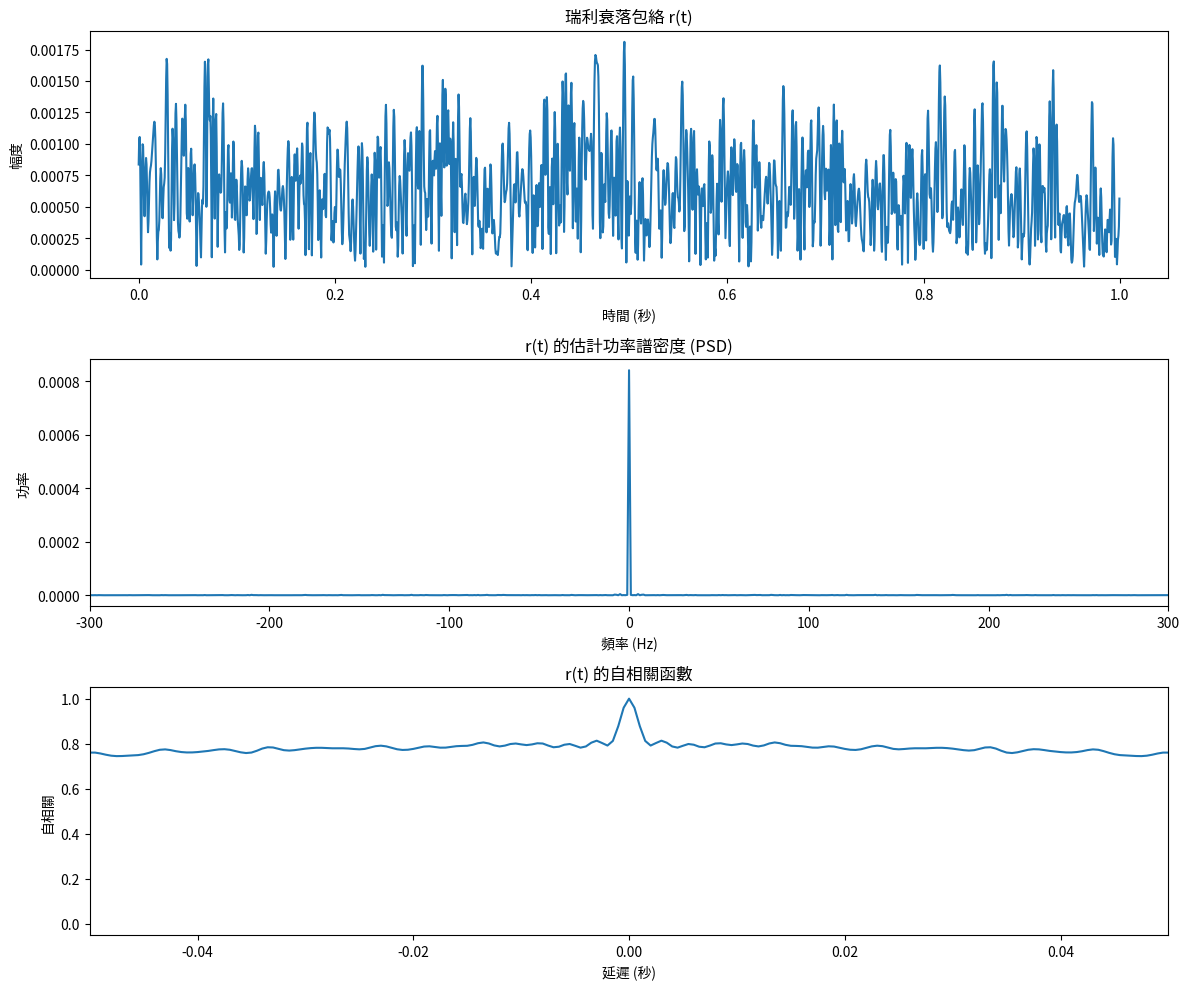

Python code for this plot:
import numpy as np
import matplotlib.pyplot as plt

# ---------------------------
# Step 1: 定義模擬參數
# ---------------------------
v = 30               # 相對速度 (m/s)
fc = 2e9             # 載波頻率 (Hz)
c = 3e8              # 光速 (m/s)
lam = c / fc         # 波長 (m)
fd = v / lam         # 最大多普勒頻率 (Hz)
fs = 2000            # 取樣頻率 (Hz)，須滿足 fs >= 10*fd
T = 1                # 模擬持續時間 (秒)
Ns = int(T * fs)     # 總樣本數

# ---------------------------
# Step 2: 產生頻域複數高斯噪聲並施加赫米特對稱性
# 這裡採用 np.fft.irfft，因此只需產生 [0, fs/2] 頻段的噪聲
# ---------------------------
# 產生頻率向量 (0 到 fs/2)
f = np.fft.rfftfreq(Ns, 1/fs)

# ---------------------------
# Step 3: 定義多普勒 PSD 與濾波器
# 多普勒 PSD 為: S(f) = 1/(π·fd) / sqrt(1 - (f/fd)^2) 當 |f|<=fd，否則 S(f)=0
# 注意：在 f 接近 fd 時分母趨近 0，實際模擬中可利用遮罩 (mask) 限制 f <= fd
# ---------------------------
S = np.zeros_like(f)
mask = f < fd  # 避免 f==fd 造成除零問題
S[mask] = 1.0 / (np.pi * fd) / np.sqrt(1 - (f[mask] / fd)**2)

# 定義濾波器 H(f) = √S(f)
H = np.sqrt(S)

# ---------------------------
# Step 4: 為 I 與 Q 分支產生獨立的複數高斯噪聲並施加濾波器
# ---------------------------
# 產生噪聲序列 (利用 np.fft.irfft 輸入為實頻域數據)
W1 = (np.random.randn(len(f)) + 1j * np.random.randn(len(f))) / np.sqrt(2)
W2 = (np.random.randn(len(f)) + 1j * np.random.randn(len(f))) / np.sqrt(2)

# 施加濾波器 (保持頻域數據的對稱性由 np.fft.irfft 自動處理)
W1_filtered = W1 * H
W2_filtered = W2 * H

# ---------------------------
# Step 5: 轉換至時域 (利用 IFFT)
# ---------------------------
# np.fft.irfft 會返回實值信號，保證 h1 與 h2 為實信號
h1 = np.fft.irfft(W1_filtered, n=Ns)
h2 = np.fft.irfft(W2_filtered, n=Ns)

# ---------------------------
# Step 6: 組合 I 與 Q 分支產生瑞利衰落包絡 r(t)
# ---------------------------
r = np.sqrt(h1**2 + h2**2)

# ---------------------------
# Step 7: 分析與繪圖
# ---------------------------
t = np.arange(Ns) / fs  # 時間軸

plt.figure(figsize=(12, 10))

# (1) 時域包絡圖
plt.subplot(3, 1, 1)
plt.plot(t, r)
plt.title("瑞利衰落包絡 r(t)")
plt.xlabel("時間 (秒)")
plt.ylabel("幅度")

# (2) 頻域分析：估計 r(t) 的功率譜密度 (PSD)
# 這裡使用 FFT 並取平方後歸一化
R = np.fft.fft(r)
freq = np.fft.fftfreq(len(r), 1/fs)
psd = np.abs(R)**2 / len(r)
# 調整頻率順序方便繪圖
plt.subplot(3, 1, 2)
plt.plot(np.fft.fftshift(freq), np.fft.fftshift(psd))
plt.title("r(t) 的估計功率譜密度 (PSD)")
plt.xlabel("頻率 (Hz)")
plt.ylabel("功率")
plt.xlim([-fd*1.5, fd*1.5])  # 聚焦於多普勒頻率附近

# (3) 自相關函數分析：計算 r(t) 的自相關
r_corr = np.correlate(r, r, mode='full')
lags = np.arange(-len(r) + 1, len(r))
r_corr = r_corr / np.max(r_corr)  # 正規化
plt.subplot(3, 1, 3)
plt.plot(lags / fs, r_corr)
plt.title("r(t) 的自相關函數")
plt.xlabel("延遲 (秒)")
plt.ylabel("自相關")
plt.xlim([-0.05, 0.05])  # 顯示小延遲區間

plt.tight_layout()
plt.show()
